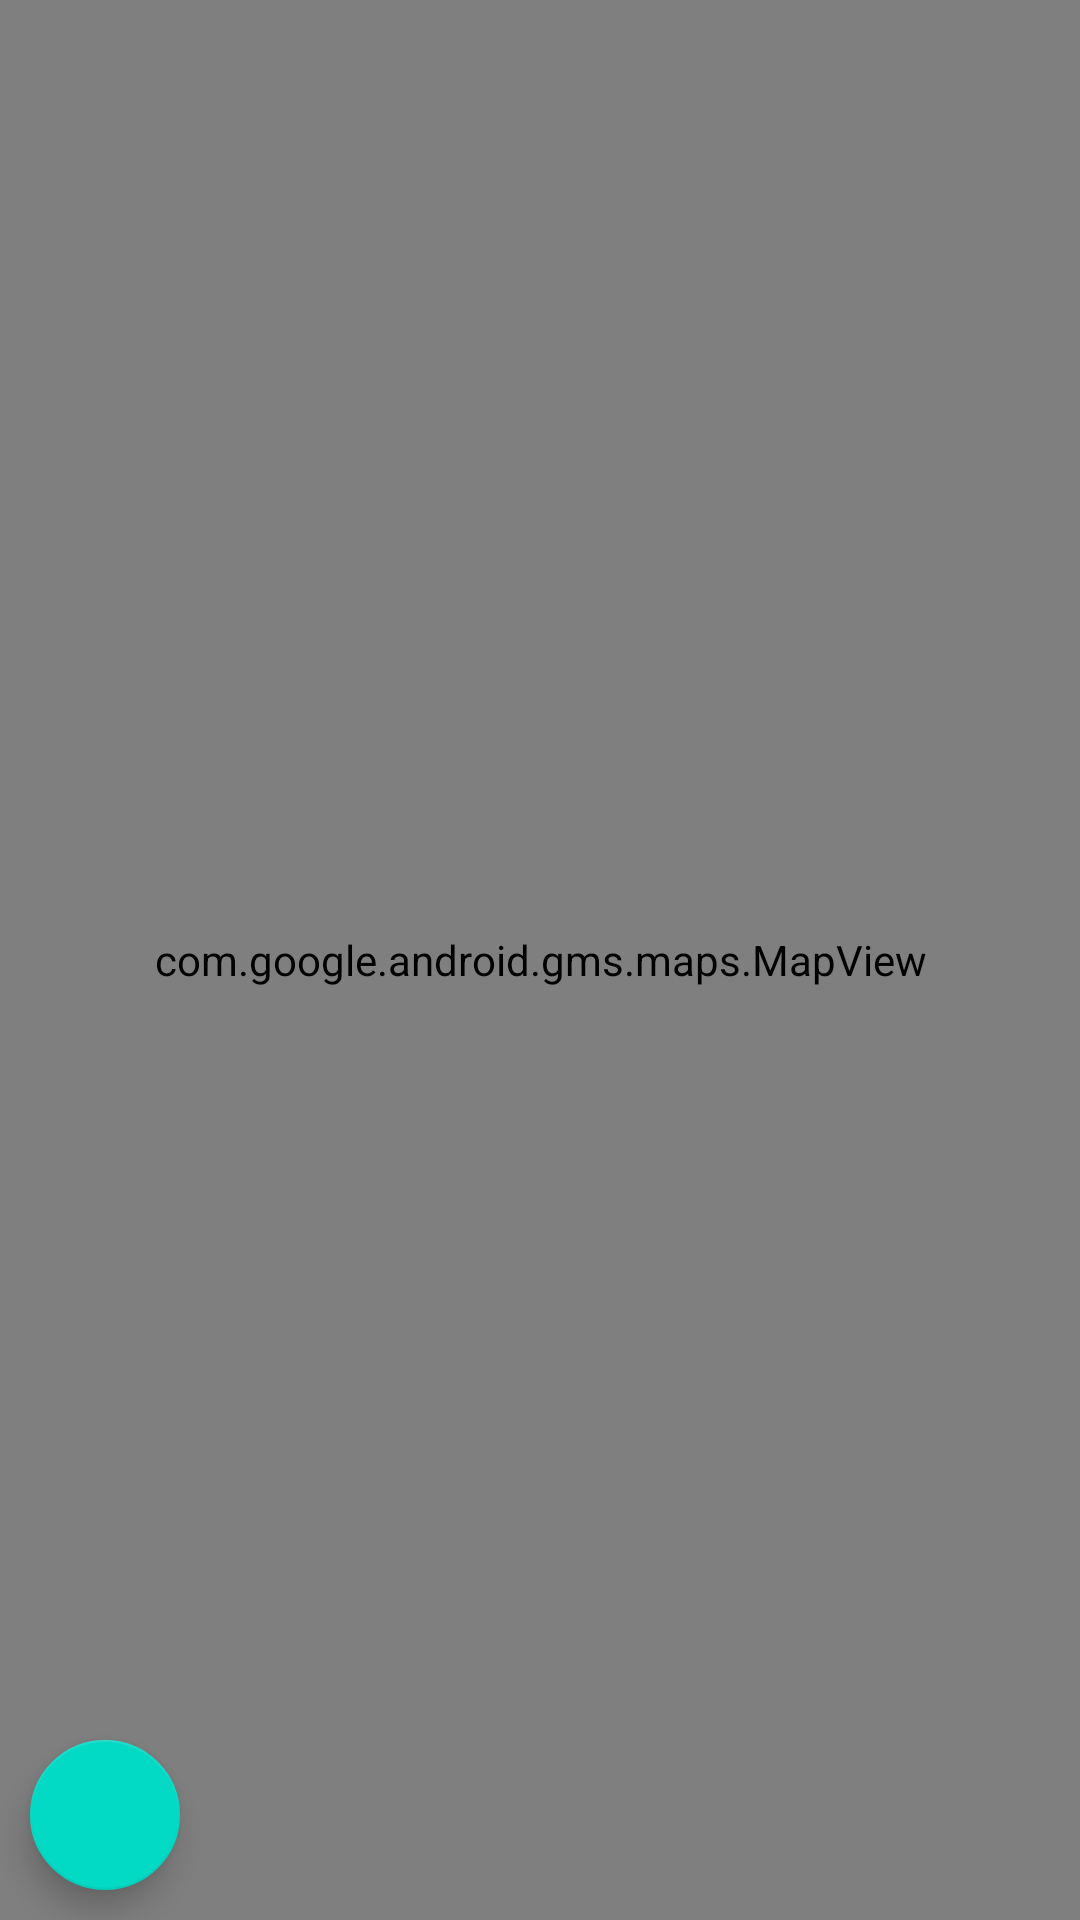

Write the Android layout XML for this screen, with the resource values it uses.
<!-- AndroidManifest.xml: application theme Theme.StudentBeer -->
<!-- res/layout/activity_main.xml -->
<?xml version="1.0" encoding="utf-8"?>
<androidx.constraintlayout.widget.ConstraintLayout xmlns:android="http://schemas.android.com/apk/res/android"
    xmlns:app="http://schemas.android.com/apk/res-auto"
    xmlns:tools="http://schemas.android.com/tools"
    android:layout_width="match_parent"
    android:layout_height="match_parent"
    tools:context=".view.MainActivity">

    <com.google.android.material.floatingactionbutton.FloatingActionButton
        android:id="@+id/fab_list"
        android:layout_width="50dp"
        android:layout_height="50dp"
        app:layout_constraintBottom_toBottomOf="parent"
        app:layout_constraintStart_toStartOf="parent"
        android:layout_margin="10dp"
        android:contentDescription="TODO" />
    <com.google.android.material.floatingactionbutton.FloatingActionButton
        android:id="@+id/fab_end_nav"
        android:layout_width="48dp"
        android:layout_height="48dp"
        app:layout_constraintBottom_toBottomOf="parent"
        app:layout_constraintLeft_toLeftOf="parent"
        app:layout_constraintRight_toRightOf="parent"
        android:layout_margin="30dp"
        app:backgroundTint="@color/red"
        android:src="@drawable/ic_end_nav"
        android:foregroundGravity="center"
        app:fabCustomSize="48dp"
        android:visibility="invisible"
        android:contentDescription="End navigation button" />

    <com.google.android.gms.maps.MapView
        android:id="@+id/mapView"
        android:layout_width="match_parent"
        android:layout_height="match_parent"
        app:layout_constraintTop_toTopOf="parent"
        app:layout_constraintBottom_toBottomOf="parent"
        app:layout_constraintStart_toStartOf="parent"
        app:layout_constraintEnd_toEndOf="parent"
        />

</androidx.constraintlayout.widget.ConstraintLayout>
<!-- resources referenced by this layout -->
<resources>
  <color name="red">#B71C1C</color>
  <style name="Theme.StudentBeer" parent="Theme.MaterialComponents.DayNight.DarkActionBar">
          
          <item name="colorPrimary">@color/purple_500</item>
          <item name="colorPrimaryVariant">@color/purple_700</item>
          <item name="colorOnPrimary">@color/white</item>
          
          <item name="colorSecondary">@color/teal_200</item>
          <item name="colorSecondaryVariant">@color/teal_700</item>
          <item name="colorOnSecondary">@color/black</item>
          
          <item name="android:statusBarColor" tools:targetApi="l">?attr/colorPrimaryVariant</item>
          
      </style>
  <color name="purple_500">#FF6200EE</color>
  <color name="purple_700">#FF3700B3</color>
  <color name="white">#FFFFFFFF</color>
  <color name="teal_200">#FF03DAC5</color>
  <color name="teal_700">#FF018786</color>
  <color name="black">#FF000000</color>
</resources>
